Image classification data set "data" (Achuthan2909/Heart-Disease-Analysis-using-ECG-Spectrograms-and-SHAP on GitHub). Class labels (5): APC, LBB, NOR, PVC, RBB.

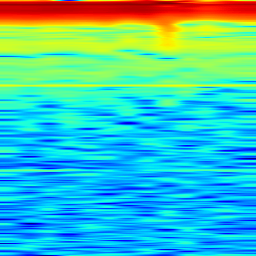
Label: LBB

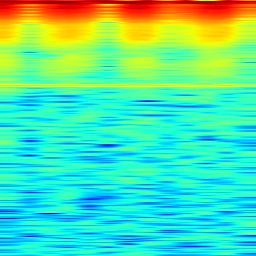
Label: APC

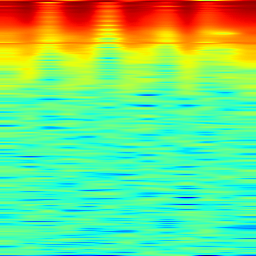
Label: RBB

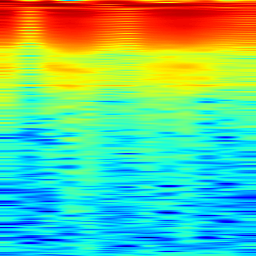
Label: PVC

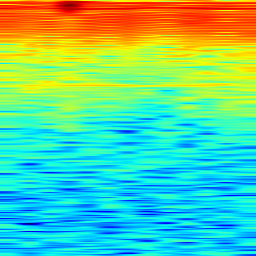
Label: NOR

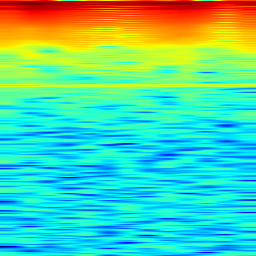
Label: LBB
